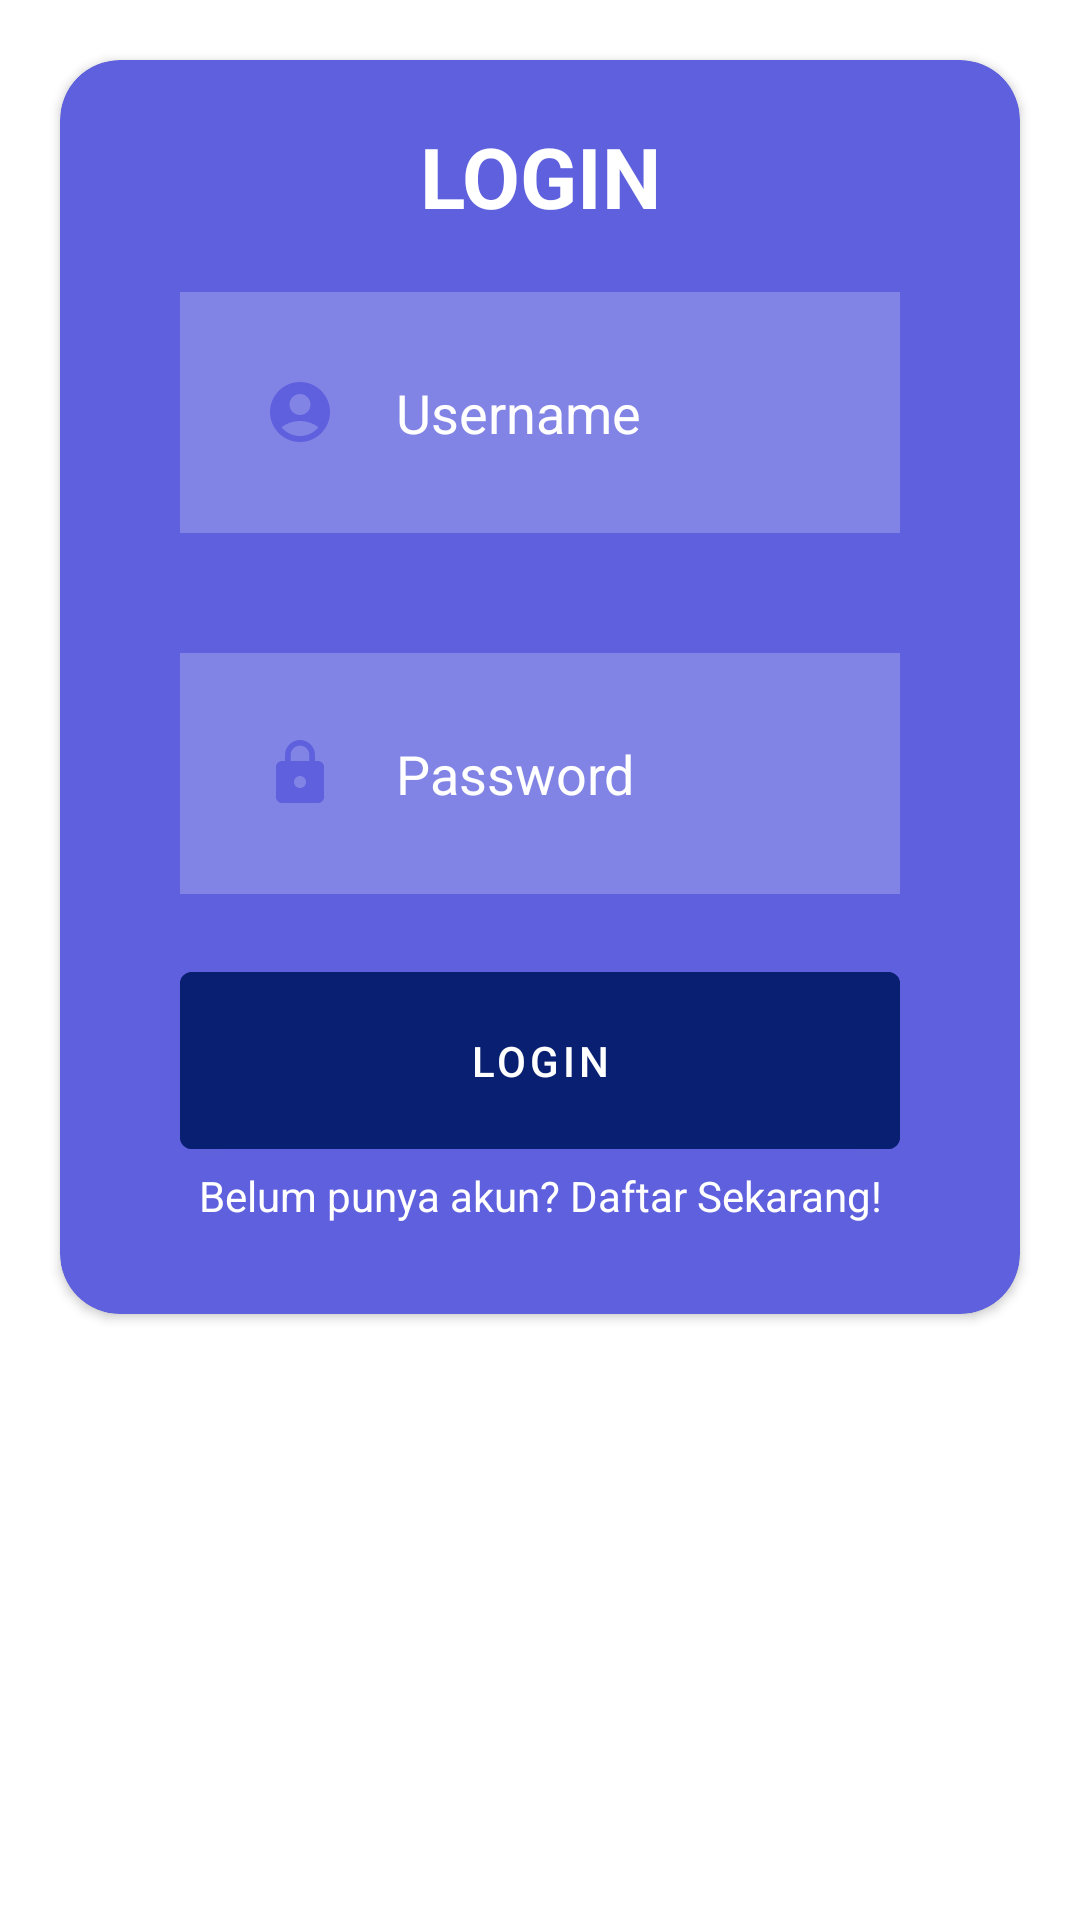

Reconstruct the res/layout file that produces this screen, plus the resources it refers to.
<!-- AndroidManifest.xml: application theme Theme.MyRecipe -->
<!-- res/layout/activity_login.xml -->
<?xml version="1.0" encoding="utf-8"?>
<LinearLayout
    xmlns:android="http://schemas.android.com/apk/res/android"
    xmlns:app="http://schemas.android.com/apk/res-auto"
    xmlns:tools="http://schemas.android.com/tools"
    android:layout_width="match_parent"
    android:layout_height="match_parent"
    android:orientation="vertical"
    android:background="@color/white"
    tools:context=".Login">

    <androidx.cardview.widget.CardView
        android:layout_width="match_parent"
        android:layout_height="wrap_content"
        android:layout_margin="20dp"
        app:cardCornerRadius="20dp"
        app:cardBackgroundColor="@color/Primary">

        <LinearLayout
            android:layout_width="match_parent"
            android:layout_height="wrap_content"
            android:layout_margin="20dp"
            android:orientation="vertical">

            <TextView
                android:id="@+id/tvLogin"
                android:layout_width="match_parent"
                android:layout_height="wrap_content"
                android:text="LOGIN"
                android:textSize="28sp"
                android:textStyle="bold"
                android:textColor="@color/white"
                android:gravity="center"/>

            <EditText
                android:id="@+id/etUsername"
                android:layout_width="match_parent"
                android:layout_height="wrap_content"
                android:layout_margin="20dp"
                android:layout_marginStart="20dp"
                android:layout_marginEnd="20dp"
                android:layout_marginTop="20dp"
                android:layout_marginBottom="20dp"
                android:background="#38FFFFFF"
                android:hint="Username"
                android:textColor="@color/white"
                android:textColorHint="@color/white"
                android:padding="28dp"
                android:drawableStart="@drawable/baseline_account_circle_24"
                android:drawablePadding="20dp"
                />

            <EditText
                android:id="@+id/etPassword"
                android:layout_width="match_parent"
                android:layout_height="wrap_content"
                android:layout_margin="20dp"
                android:layout_marginStart="20dp"
                android:layout_marginEnd="20dp"
                android:layout_marginTop="20dp"
                android:layout_marginBottom="20dp"
                android:background="#38FFFFFF"
                android:hint="Password"
                android:inputType="textPassword"
                android:textColor="@color/white"
                android:textColorHint="@color/white"
                android:padding="28dp"
                android:drawableStart="@drawable/baseline_lock_24"
                android:drawablePadding="20dp"
                />

            <Button
                android:id="@+id/btnLogin"
                android:layout_width="match_parent"
                android:layout_height="wrap_content"
                android:padding="20dp"
                android:layout_marginStart="20dp"
                android:layout_marginEnd="20dp"
                android:text="LOGIN"
                android:textColor="@color/white"
                android:textSize="14sp"
                android:backgroundTint="#091F71"/>

            <TextView
                android:id="@+id/tvRegister"
                android:layout_width="match_parent"
                android:layout_height="wrap_content"
                android:layout_marginStart="10dp"
                android:layout_marginEnd="10dp"
                android:layout_marginBottom="10dp"
                android:gravity="center"
                android:text="Belum punya akun? Daftar Sekarang!"
                android:textSize="14sp"
                android:textColor="@color/white"/>



        </LinearLayout>
    </androidx.cardview.widget.CardView>

</LinearLayout>
<!-- resources referenced by this layout -->
<resources>
  <color name="Primary">#5E60DD</color>
  <color name="white">#FFFFFFFF</color>
  <!-- drawable baseline_account_circle_24 (drawable) -->
  <vector android:height="24dp" android:tint="@color/Primary"
      android:viewportHeight="24" android:viewportWidth="24"
      android:width="24dp" xmlns:android="http://schemas.android.com/apk/res/android">
      <path android:fillColor="@android:color/white" android:pathData="M12,2C6.48,2 2,6.48 2,12s4.48,10 10,10s10,-4.48 10,-10S17.52,2 12,2zM12,6c1.93,0 3.5,1.57 3.5,3.5S13.93,13 12,13s-3.5,-1.57 -3.5,-3.5S10.07,6 12,6zM12,20c-2.03,0 -4.43,-0.82 -6.14,-2.88C7.55,15.8 9.68,15 12,15s4.45,0.8 6.14,2.12C16.43,19.18 14.03,20 12,20z"/>
  </vector>
  <!-- drawable baseline_lock_24 (drawable) -->
  <vector android:height="24dp" android:tint="@color/Primary"
      android:viewportHeight="24" android:viewportWidth="24"
      android:width="24dp" xmlns:android="http://schemas.android.com/apk/res/android">
      <path android:fillColor="@color/Primary" android:pathData="M18,8h-1L17,6c0,-2.76 -2.24,-5 -5,-5S7,3.24 7,6v2L6,8c-1.1,0 -2,0.9 -2,2v10c0,1.1 0.9,2 2,2h12c1.1,0 2,-0.9 2,-2L20,10c0,-1.1 -0.9,-2 -2,-2zM12,17c-1.1,0 -2,-0.9 -2,-2s0.9,-2 2,-2 2,0.9 2,2 -0.9,2 -2,2zM15.1,8L8.9,8L8.9,6c0,-1.71 1.39,-3.1 3.1,-3.1 1.71,0 3.1,1.39 3.1,3.1v2z"/>
  </vector>
  <style name="Theme.MyRecipe" parent="Theme.MaterialComponents.DayNight.NoActionBar">
          
          <item name="colorPrimary">@color/primary</item>
          <item name="colorPrimaryVariant">@color/secondary</item>
          <item name="colorOnPrimary">@color/white</item>
          
          <item name="colorSecondary">@color/primary</item>
          <item name="colorSecondaryVariant">@color/secondary</item>
          <item name="colorOnSecondary">@color/black</item>
          
          <item name="android:statusBarColor" tools:targetApi="l">?attr/colorPrimaryVariant</item>
          
      </style>
  <color name="primary">#ff9fe3c1</color>
  <color name="secondary">#ff24b4ab</color>
  <color name="black">#FF000000</color>
</resources>
